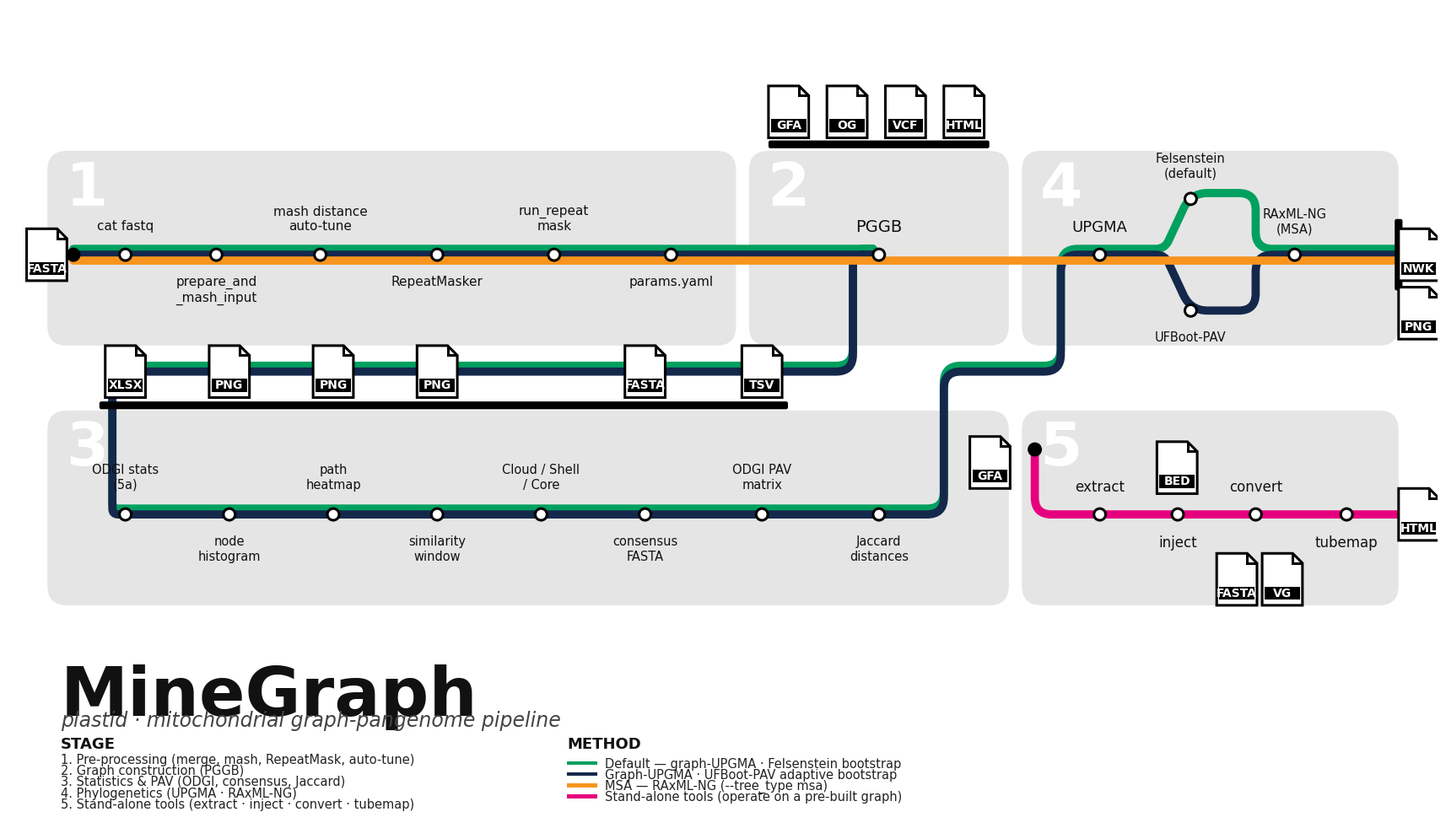

This chart was generated by the following Python code: (Note: this script raises an exception after producing the figure.)
#!/usr/bin/env python3
"""Render the MineGraph pipeline as an nf-core style metro-map.

Produces:
    docs/pipeline_metro_map.png
    docs/pipeline_metro_map.svg

Run:
    python docs/_render_pipeline_map.py
"""
from __future__ import annotations

from pathlib import Path as _Path

import matplotlib.pyplot as plt
from matplotlib.patches import FancyBboxPatch, Circle, Rectangle
from matplotlib.path import Path
from matplotlib.patches import PathPatch

# ─────────────── palette ───────────────
C_GREEN  = "#00A05F"   # default — graph-UPGMA · Felsenstein bootstrap
C_BLUE   = "#14284B"   # graph-UPGMA · UFBoot-PAV bootstrap
C_ORANGE = "#F7941E"   # MSA — RAxML-NG
C_PINK   = "#E6007E"   # stand-alone commands (extract / inject / convert / tubemap)

C_PANEL      = "#E5E5E5"
C_PANEL_NUM  = "#FFFFFF"
C_STATION_FC = "#FFFFFF"
C_STATION_EC = "#000000"
C_LABEL      = "#111111"
C_ICON_BG    = "#FFFFFF"
C_ICON_BAR   = "#000000"

LW_LINE      = 7.0
LW_STATION   = 2.2
R_STATION    = 9.0

OFFSET = {
    C_GREEN:  -9,
    C_BLUE:    0,
    C_ORANGE: +9,
    C_PINK:    0,
}

# ─────────────── canvas ───────────────
W_IN, H_IN = 22.0, 12.5
DPI = 200
W_PX, H_PX = 2200, 1250

fig, ax = plt.subplots(figsize=(W_IN, H_IN))
ax.set_xlim(0, W_PX)
ax.set_ylim(0, H_PX)
ax.invert_yaxis()
ax.set_aspect("equal")
ax.axis("off")
fig.patch.set_facecolor("white")


# ─────────────── helpers ───────────────
def panel(x, y, w, h, number):
    ax.add_patch(FancyBboxPatch(
        (x, y), w, h,
        boxstyle="round,pad=0,rounding_size=30",
        facecolor=C_PANEL, edgecolor="none", zorder=1,
    ))
    ax.text(
        x + 28, y + 14, str(number),
        fontsize=52, color=C_PANEL_NUM,
        ha="left", va="top", fontweight="bold", zorder=2,
        family="DejaVu Sans",
    )


def station(x, y, label, label_dy=-30, size=11):
    ax.add_patch(Circle(
        (x, y), R_STATION,
        facecolor=C_STATION_FC, edgecolor=C_STATION_EC, linewidth=LW_STATION,
        zorder=6,
    ))
    va = "bottom" if label_dy < 0 else "top"
    ax.text(
        x, y + label_dy, label,
        fontsize=size, color=C_LABEL,
        ha="center", va=va,
        family="DejaVu Sans",
        zorder=7,
    )


def terminus(x, y, vertical=True, length=30, width=14):
    if vertical:
        ax.add_patch(FancyBboxPatch(
            (x - width / 2, y - length / 2), width, length,
            boxstyle="round,pad=0,rounding_size=3",
            facecolor="#000000", edgecolor="none", zorder=6,
        ))
    else:
        ax.add_patch(FancyBboxPatch(
            (x - length / 2, y - width / 2), length, width,
            boxstyle="round,pad=0,rounding_size=3",
            facecolor="#000000", edgecolor="none", zorder=6,
        ))


def dot(x, y, r=11):
    ax.add_patch(Circle((x, y), r, facecolor="#000000", edgecolor="none", zorder=6))


def file_icon(x, y, tag, w=62, h=80):
    """Document icon (folded corner) with a black tag bar near the bottom."""
    fold = 15
    body = Path(
        [
            (x, y),
            (x + w - fold, y),
            (x + w, y + fold),
            (x + w, y + h),
            (x, y + h),
            (x, y),
        ],
        [Path.MOVETO, Path.LINETO, Path.LINETO, Path.LINETO, Path.LINETO, Path.CLOSEPOLY],
    )
    ax.add_patch(PathPatch(body, facecolor=C_ICON_BG, edgecolor=C_ICON_BAR, linewidth=2.2, zorder=8))
    corner = Path(
        [(x + w - fold, y), (x + w - fold, y + fold), (x + w, y + fold)],
        [Path.MOVETO, Path.LINETO, Path.LINETO],
    )
    ax.add_patch(PathPatch(corner, facecolor="none", edgecolor=C_ICON_BAR, linewidth=2.2, zorder=9))
    bar_h = 20
    bar_y = y + h - bar_h - 9
    ax.add_patch(Rectangle(
        (x + 4, bar_y), w - 8, bar_h,
        facecolor=C_ICON_BAR, edgecolor="none", zorder=9,
    ))
    ax.text(
        x + w / 2, bar_y + bar_h / 2, tag,
        fontsize=10, color="#FFFFFF", ha="center", va="center",
        fontweight="bold", zorder=10, family="DejaVu Sans",
    )


def line(color, points, offset=None, zorder=3):
    """Smoothed poly-line routed through (x,y) waypoints with an orthogonal offset."""
    off = OFFSET[color] if offset is None else offset
    shifted = [(x, y + off) for (x, y) in points]
    R = 26
    verts = [shifted[0]]
    codes = [Path.MOVETO]
    for i in range(1, len(shifted) - 1):
        prev, cur, nxt = shifted[i - 1], shifted[i], shifted[i + 1]
        from_prev = (cur[0] - prev[0], cur[1] - prev[1])
        to_next = (nxt[0] - cur[0], nxt[1] - cur[1])
        lp = max((from_prev[0] ** 2 + from_prev[1] ** 2) ** 0.5, 1e-6)
        ln = max((to_next[0] ** 2 + to_next[1] ** 2) ** 0.5, 1e-6)
        up = (from_prev[0] / lp, from_prev[1] / lp)
        un = (to_next[0] / ln, to_next[1] / ln)
        if up[0] * un[0] + up[1] * un[1] > 0.995:
            verts.append(cur)
            codes.append(Path.LINETO)
            continue
        r = min(R, lp * 0.45, ln * 0.45)
        p1 = (cur[0] - up[0] * r, cur[1] - up[1] * r)
        p2 = (cur[0] + un[0] * r, cur[1] + un[1] * r)
        verts.append(p1)
        codes.append(Path.LINETO)
        verts.extend([cur, p2])
        codes.extend([Path.CURVE3, Path.CURVE3])
    verts.append(shifted[-1])
    codes.append(Path.LINETO)
    path = Path(verts, codes)
    ax.add_patch(PathPatch(
        path, facecolor="none", edgecolor=color, linewidth=LW_LINE,
        capstyle="round", joinstyle="round", zorder=zorder,
    ))


# ─────────────── stages ───────────────
# Stage 1 — Preprocessing
panel(  60, 220, 1060, 300, 1)
# Stage 2 — Graph construction
panel(1140, 220,  400, 300, 2)
# Stage 3 — Statistics & PAV (wraps under 1+2)
panel(  60, 620, 1480, 300, 3)
# Stage 4 — Phylogenetics
panel(1560, 220,  580, 300, 4)
# Stage 5 — Stand-alone tools
panel(1560, 620,  580, 300, 5)

# ─────────────── stations / coordinates ───────────────
y1 = 380
# Stage 1 stations
S1 = [
    ( 180, y1, "cat fastq",        -34),
    ( 320, y1, "prepare_and\n_mash_input", +32),
    ( 480, y1, "mash distance\nauto-tune",  -34),
    ( 660, y1, "RepeatMasker",              +32),
    ( 840, y1, "run_repeat\nmask",          -34),
    (1020, y1, "params.yaml",               +32),
]

# Stage 2 — single station: PGGB
pggb_x, pggb_y = 1340, y1

# Stage 3 stations (wraps under)
y3 = 780
S3 = [
    ( 180, y3, "ODGI stats\n(5a)",          -36),
    ( 340, y3, "node\nhistogram",           +32),
    ( 500, y3, "path\nheatmap",             -36),
    ( 660, y3, "similarity\nwindow",        +32),
    ( 820, y3, "Cloud / Shell\n/ Core",     -36),
    ( 980, y3, "consensus\nFASTA",          +32),
    (1160, y3, "ODGI PAV\nmatrix",          -36),
    (1340, y3, "Jaccard\ndistances",        +32),
]

# Stage 4 stations — phylogenetics
y4 = 380
up_x,  up_y  = 1680, y4
fel_x, fel_y = 1820, y4 - 86
uf_x,  uf_y  = 1820, y4 + 86
rax_x, rax_y = 1980, y4

# Stage 5 stations — stand-alone tools
y5 = 780
ext_x, inj_x, conv_x, tube_x = 1680, 1800, 1920, 2060


# ─────────────── metro lines ───────────────
# Shared trunk: FASTA → ... → PGGB
trunk = [(100, y1)] + [(x, y) for (x, y, *_ ) in S1] + [(pggb_x, pggb_y)]

# Stage 2 → Stage 3 bridge (bends down and left to enter Stage 3 trunk at its left end)
drop_to_s3 = [
    (pggb_x, pggb_y),
    (pggb_x - 40, pggb_y),
    (pggb_x - 40, 560),
    (160, 560),
    (160, y3),
    (180, y3),
]

# Stage 3 trunk: left → right
s3_trunk = [(x, y) for (x, y, *_) in S3]

# Stage 3 → Stage 4 bridge
s3_to_s4 = [
    (1340, y3),
    (1440, y3),
    (1440, 560),
    (1620, 560),
    (1620, y4),
    (up_x, up_y),
]

# Green path (Felsenstein default)
green_path = trunk + drop_to_s3[1:] + s3_trunk[1:] + s3_to_s4[1:] + [
    (up_x + 70, up_y),
    (fel_x - 40, up_y),
    (fel_x, fel_y),
    (rax_x - 60, fel_y),
    (rax_x - 60, rax_y),
    (rax_x + 70, rax_y),
    (2140, rax_y),
]

# Blue path (UFBoot-PAV)
blue_path = trunk + drop_to_s3[1:] + s3_trunk[1:] + s3_to_s4[1:] + [
    (up_x + 70, up_y),
    (uf_x - 40, up_y),
    (uf_x, uf_y),
    (rax_x - 60, uf_y),
    (rax_x - 60, rax_y),
    (rax_x + 70, rax_y),
    (2140, rax_y),
]

# Orange path (MSA / RAxML-NG) — skips Stage 3, goes straight through the inter-panel gap to RAxML
orange_path = trunk + [
    (pggb_x, pggb_y),
    (rax_x, rax_y),
    (rax_x + 70, rax_y),
    (2140, rax_y),
]

# Pink path (stand-alone tools)
pink_path = [
    (1580, 680),          # enters Stage 5 from the left edge, above the tools row
    (1580, y5),
    (ext_x, y5),
    (inj_x, y5),
    (conv_x, y5),
    (tube_x, y5),
    (2140, y5),
]

line(C_GREEN,  green_path,  zorder=3)
line(C_BLUE,   blue_path,   zorder=3)
line(C_ORANGE, orange_path, zorder=3)
line(C_PINK,   pink_path,   zorder=4)


# ─────────────── origin + termini ───────────────
# FASTA input → spine origin
dot(100, y1)
file_icon(28, y1 - 40, "FASTA")

# PGGB outputs: GFA / OG / VCF / HTML — icons above the Stage-2 panel
stage2_icons_y = 120
terminus(pggb_x, 210, vertical=False, length=340, width=12)
for i, tag in enumerate(["GFA", "OG", "VCF", "HTML"]):
    file_icon(pggb_x - 170 + i * 90, stage2_icons_y, tag)

# Stage 3 terminus — XLSX / PNG / FASTA / TSV icons placed above their source stations
stage3_icons_y = 520
s3_icon_xs = [
    (180, "XLSX"),    # ODGI stats 5a
    (340, "PNG"),     # node histogram 5b
    (500, "PNG"),     # path heatmap 5b
    (660, "PNG"),     # similarity window 5b
    (980, "FASTA"),   # consensus FASTA 5c
    (1160, "TSV"),    # ODGI PAV matrix 5c
]
# terminus spans the covered stations
terminus((s3_icon_xs[0][0] + s3_icon_xs[-1][0]) / 2, 612,
         vertical=False, length=s3_icon_xs[-1][0] - s3_icon_xs[0][0] + 80, width=12)
for (xc, tag) in s3_icon_xs:
    file_icon(xc - 31, stage3_icons_y, tag)

# Stage 4 tree outputs — to the right of the rax station
file_icon(2140, rax_y - 40, "NWK")
file_icon(2140, rax_y + 50, "PNG")
terminus(2140, rax_y, vertical=True, length=110, width=12)

# Stage 5 — pre-built graph input, BED input, tool outputs
file_icon(1480, 660, "GFA")    # pre-built graph input to stage 5
dot(1580, 680)
file_icon(inj_x - 32, y5 - 112, "BED")    # BED input above 'inject'
file_icon(conv_x - 60, y5 + 60, "FASTA")  # convert FASTA output
file_icon(conv_x + 10, y5 + 60, "VG")     # convert VG output
file_icon(2140, y5 - 40, "HTML")          # tubemap browser endpoint


# ─────────────── stations ───────────────
for (x, y, label, dy) in S1:
    station(x, y, label, label_dy=dy)
station(pggb_x, pggb_y, "PGGB", label_dy=-30, size=14)
for (x, y, label, dy) in S3:
    station(x, y, label, label_dy=dy, size=10.5)
station(up_x,  up_y,  "UPGMA",               label_dy=-30, size=13)
station(fel_x, fel_y, "Felsenstein\n(default)", label_dy=-30, size=10.5)
station(uf_x,  uf_y,  "UFBoot-PAV",          label_dy=+32, size=10.5)
station(rax_x, rax_y, "RAxML-NG\n(MSA)",     label_dy=-30, size=10.5)
station(ext_x,  y5, "extract",  label_dy=-30, size=12)
station(inj_x,  y5, "inject",   label_dy=+32, size=12)
station(conv_x, y5, "convert",  label_dy=-30, size=12)
station(tube_x, y5, "tubemap",  label_dy=+32, size=12)


# ─────────────── title + logo + legend ───────────────
ax.text(
    80, 1010, "MineGraph",
    fontsize=58, color="#111111",
    ha="left", va="top", fontweight="bold",
    family="DejaVu Sans",
)
ax.text(
    80, 1082, "plastid · mitochondrial graph-pangenome pipeline",
    fontsize=17, color="#444444", style="italic",
    ha="left", va="top", family="DejaVu Sans",
)

# STAGE list
ax.text(80,  1140, "STAGE", fontsize=13, fontweight="bold", color="#111111", family="DejaVu Sans")
for i, s in enumerate([
    "1. Pre-processing (merge, mash, RepeatMask, auto-tune)",
    "2. Graph construction (PGGB)",
    "3. Statistics & PAV (ODGI, consensus, Jaccard)",
    "4. Phylogenetics (UPGMA · RAxML-NG)",
    "5. Stand-alone tools (extract · inject · convert · tubemap)",
]):
    ax.text(80, 1164 + i * 17, s, fontsize=10.5, color="#222222", family="DejaVu Sans")

# METHOD legend
ax.text(860, 1140, "METHOD", fontsize=13, fontweight="bold", color="#111111", family="DejaVu Sans")
for i, (col, s) in enumerate([
    (C_GREEN,  "Default — graph-UPGMA · Felsenstein bootstrap"),
    (C_BLUE,   "Graph-UPGMA · UFBoot-PAV adaptive bootstrap"),
    (C_ORANGE, "MSA — RAxML-NG (--tree_type msa)"),
    (C_PINK,   "Stand-alone tools (operate on a pre-built graph)"),
]):
    yy = 1164 + i * 17
    ax.add_patch(Rectangle((860, yy - 4), 46, 6, facecolor=col, edgecolor="none"))
    ax.text(918, yy, s, fontsize=10.5, color="#222222", va="center", family="DejaVu Sans")


# ─────────────── save ───────────────
out_dir = _Path(__file__).resolve().parent
png_path = out_dir / "pipeline_metro_map.png"
svg_path = out_dir / "pipeline_metro_map.svg"

fig.tight_layout(pad=0)
fig.savefig(png_path, dpi=DPI, bbox_inches="tight", facecolor="white", pad_inches=0.15)
fig.savefig(svg_path, bbox_inches="tight", facecolor="white", pad_inches=0.15)
print(f"wrote {png_path}")
print(f"wrote {svg_path}")
